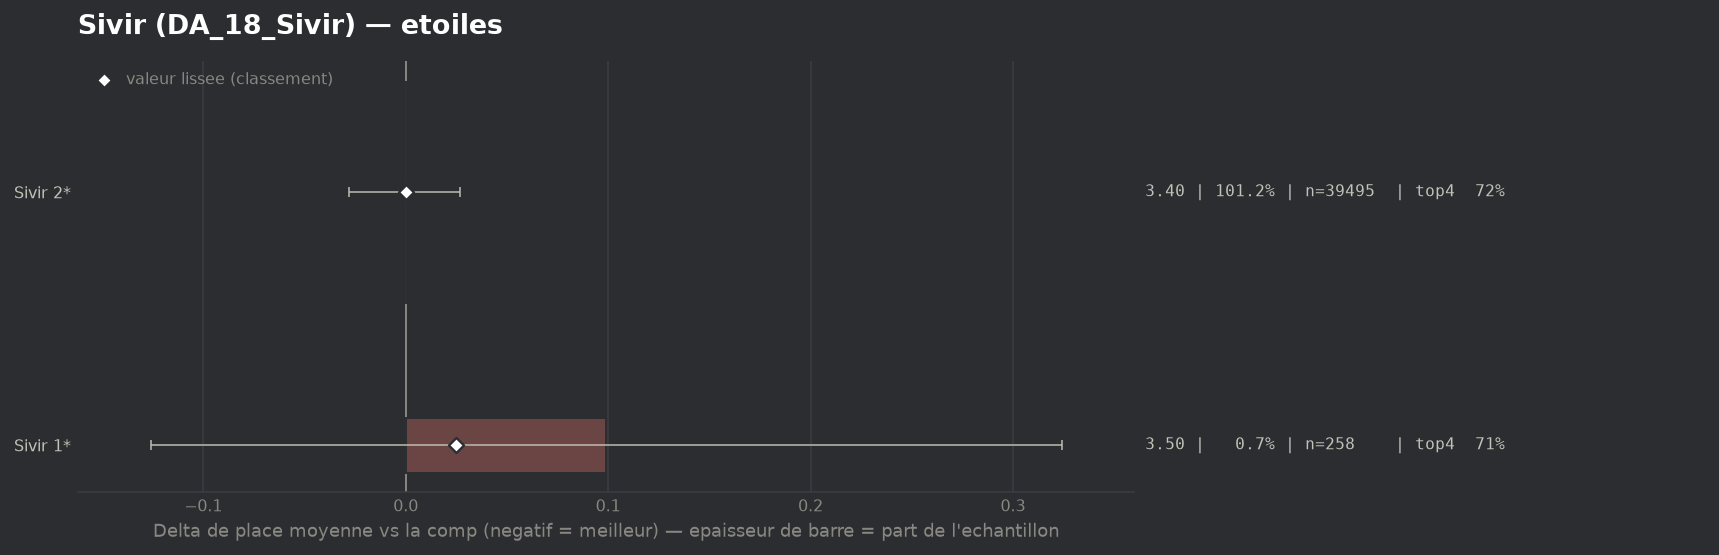

Values plotted in this chart, from the file beside it:
group, label, n, share, avg_place, shrunk_avg, score, d_avg, d_avg_pess, impact, d_top4, win, top2, top4, sd, z, p, significant
populaire, Sivir 2*, 39495, 1.012, 3.397, 3.397, -0.0, -0.0, 0.0, 0.0005, 0.0005, 0.1959, 0.3949, 0.7176, 1.936, -0.03, 0.973, False
populaire, Sivir 1*, 258, 0.006609, 3.496, 3.422, 0.025, 0.099, 0.0, -0.0002, -0.0117, 0.0891, 0.3953, 0.7054, 1.835, 0.86, 0.3879, False
